Run: headless pygame with SDL's dummy video driver; simulated clock (each Clock.tick advances the game by its frame time, no real sleeping); random seed 0; keys injected as events and as key.get_pressed() state; no mouse input.
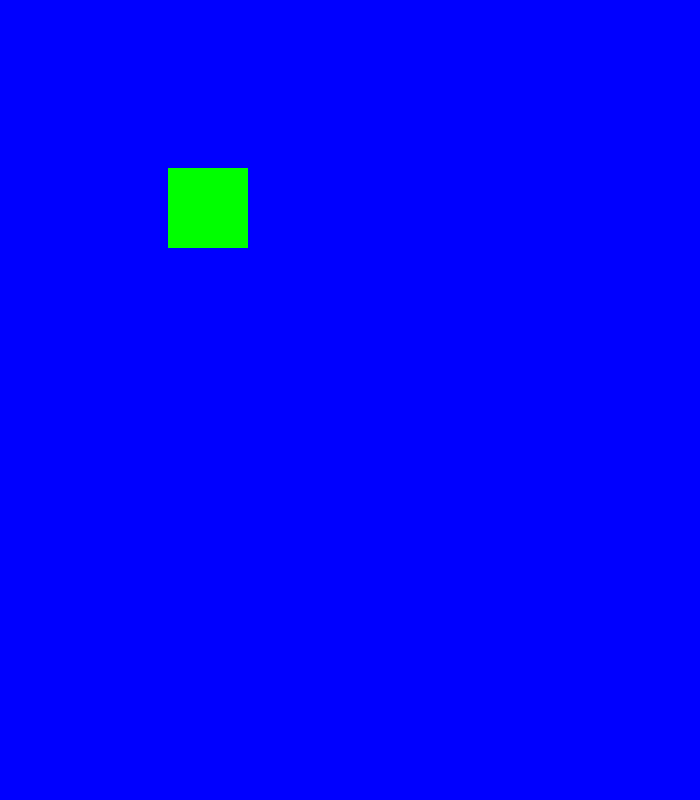
Frame 1 of 4 · flips 1–60 · no input
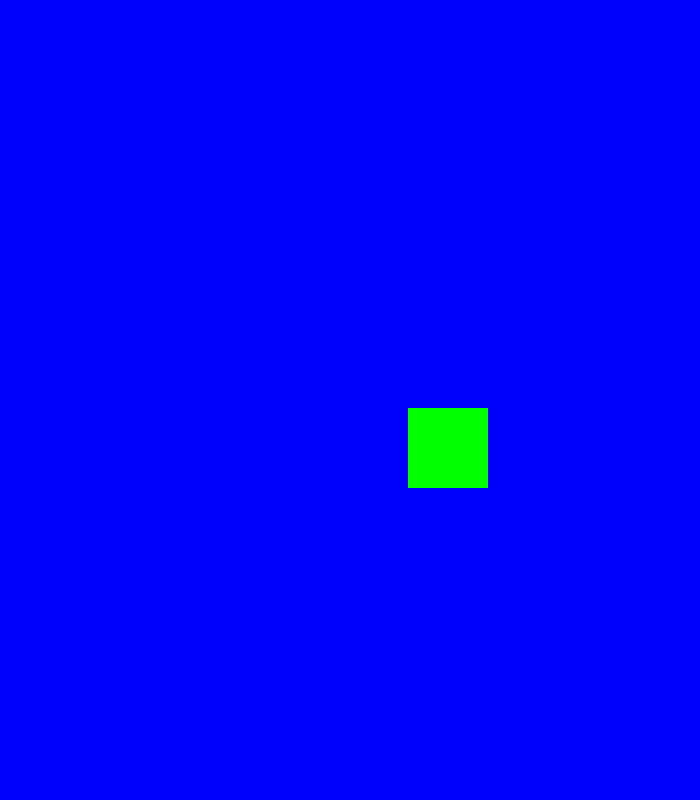
Frame 2 of 4 · flips 61–180 · tapped SPACE, RETURN · held RIGHT (→), D
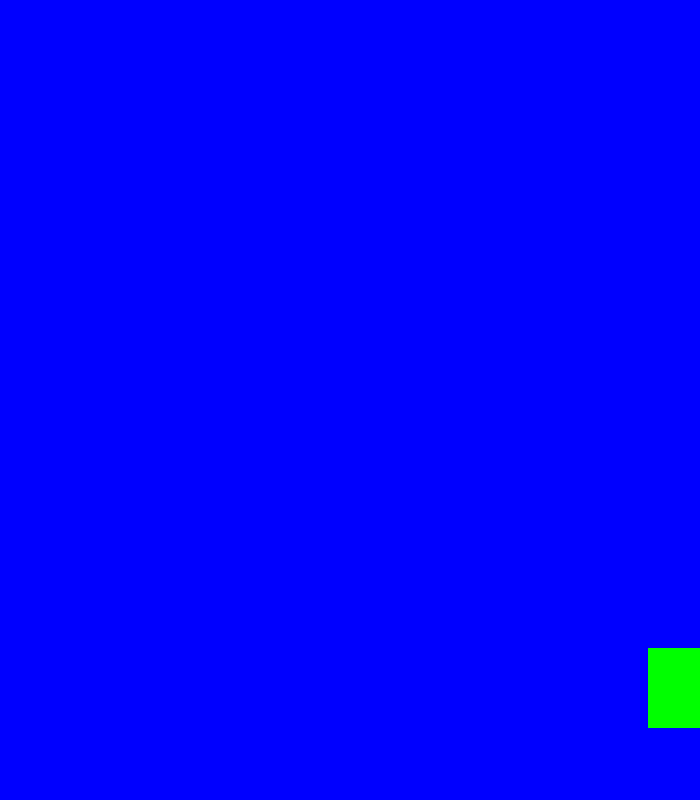
Frame 3 of 4 · flips 181–300 · held DOWN (↓), S
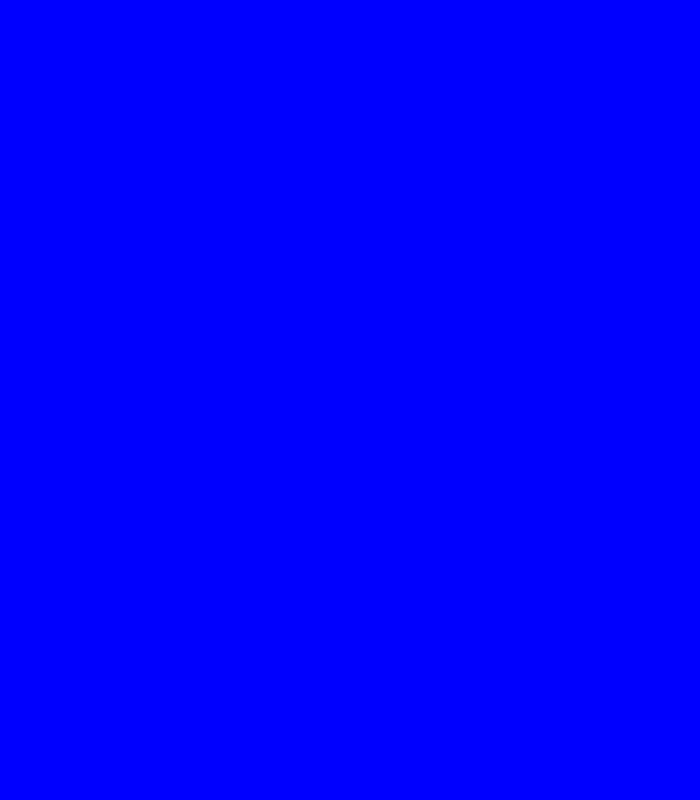
Frame 4 of 4 · flips 301–420 · held LEFT (←), A, UP (↑), W

The pygame program that drew these frames:

import pygame as p
import sys

p.init()
back=p.display.set_mode((700,800))
fps=p.time.Clock()
speed=2
x_pos=50
y_pos=50
while True:
    back.fill((0,0,255))
    p.draw.rect(back,(0,255,0),[x_pos,y_pos,80,80])
    for event in p.event.get():
        if event.type==p.QUIT:
            p.quit()
            sys.exit()
   
   # keys=p.key.get_pressed()
    #if keys==p.K_RIGHT:    
   
    
   
    x_pos+=speed
    y_pos+=speed
            
    p.display.update()
    fps.tick(70)
    
    
    
